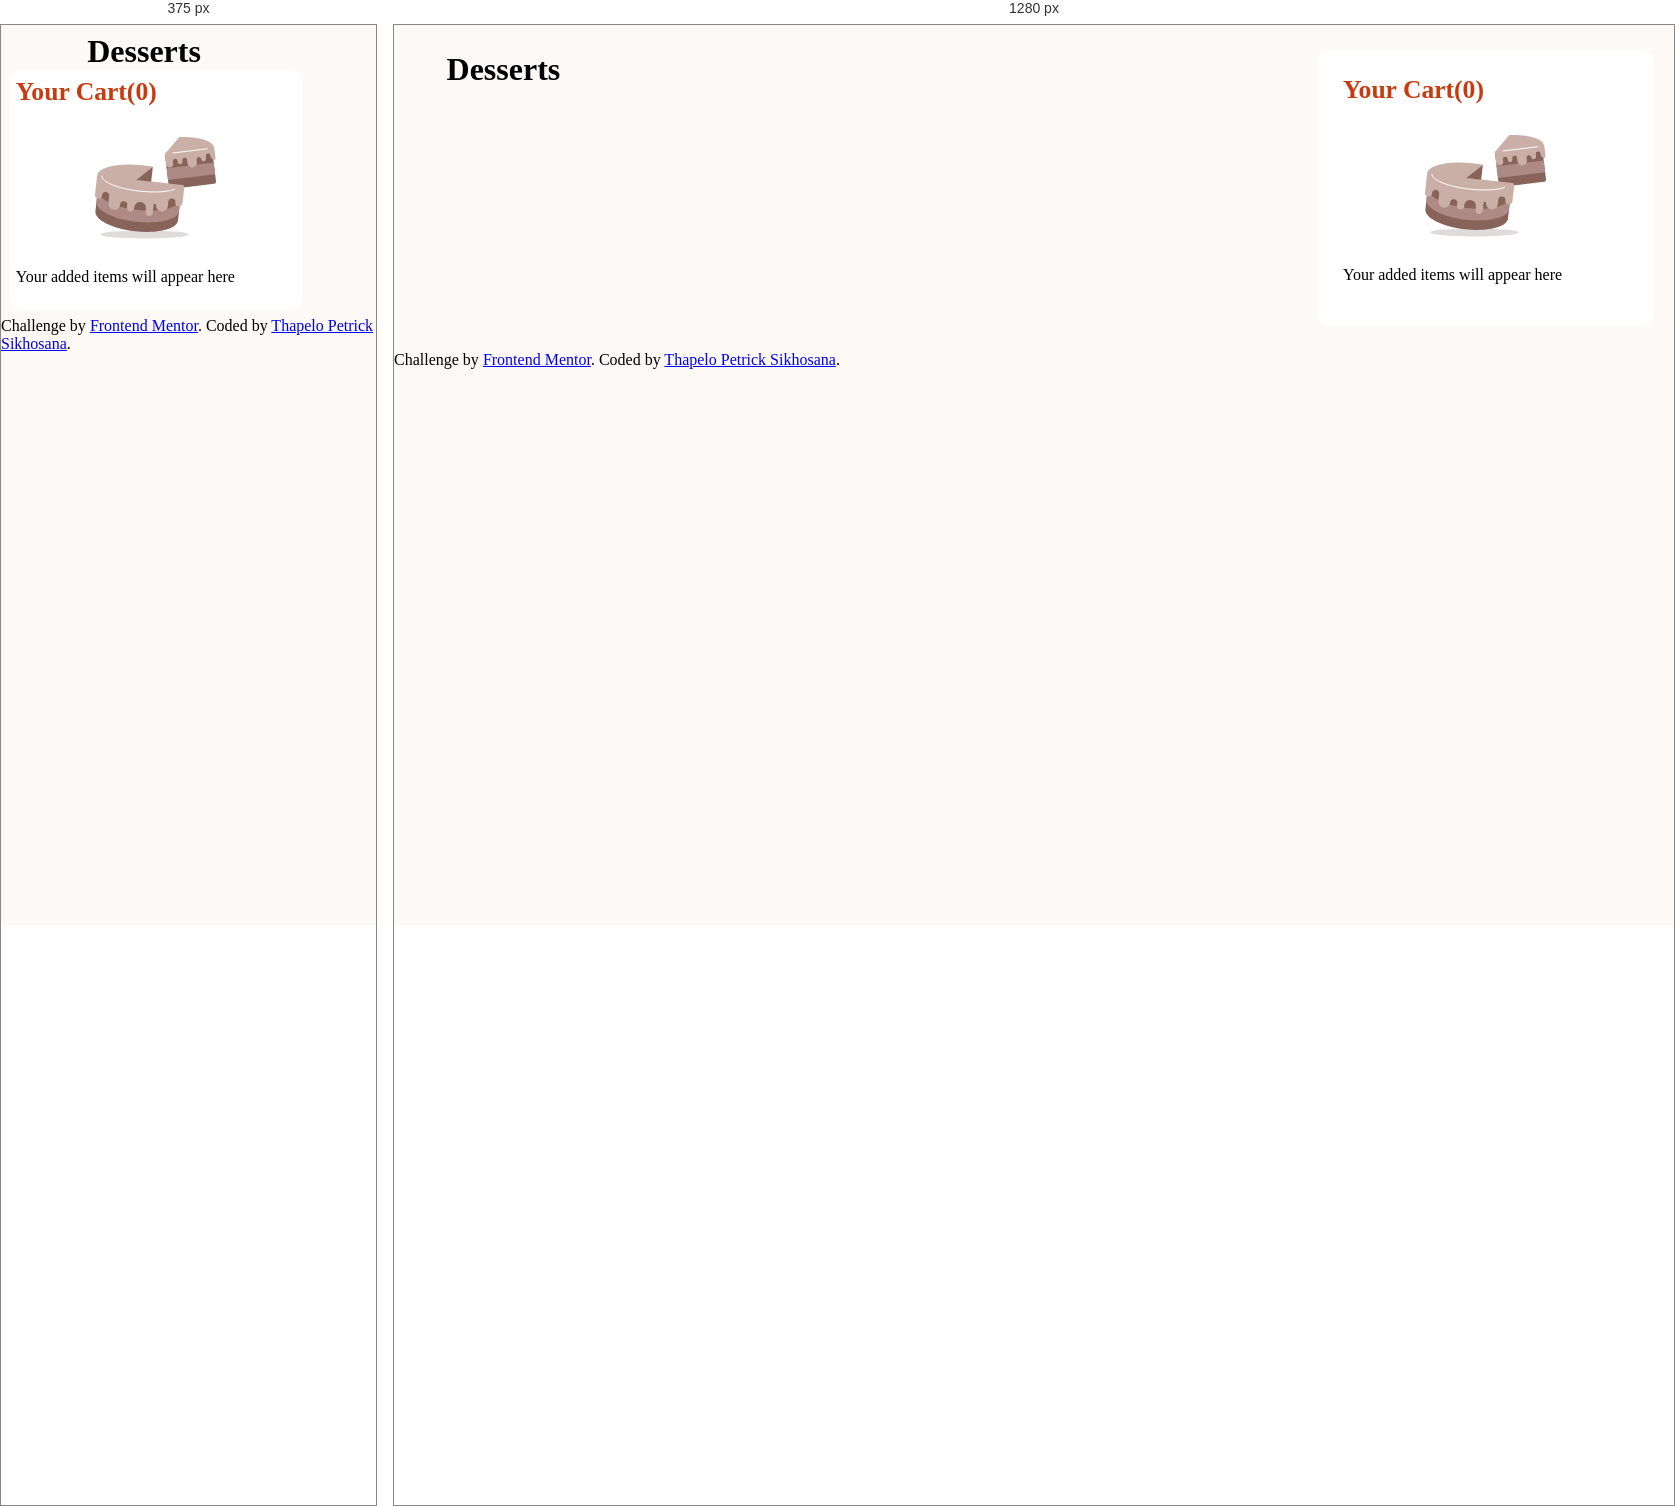
Rendered at 375 px and 1280 px, left to right.

<!-- file: index.html -->
<!DOCTYPE html>
<html lang="en">
<head>
  <meta charset="UTF-8">
  <meta name="viewport" content="width=device-width, initial-scale=1.0"> <!-- displays site properly based on user's device -->
  <title>Frontend Mentor | Product list with cart</title>

  <link rel="icon" type="image/png" sizes="32x32" href="./assets/images/favicon-32x32.png">
  <link rel="stylesheet" href="styles/myStyle.css">
  <link rel="stylesheet" href="styles/item-cart.css">
  <link rel="stylesheet" href="styles/Query.css">
  <link rel="stylesheet" href="styles/dialog.css">

  <script src="https://code.jquery.com/jquery-3.7.1.min.js" integrity="sha256-/JqT3SQfawRcv/BIHPThkBvs0OEvtFFmqPF/lYI/Cxo=" crossorigin="anonymous"></script>
  <script type="text/javascript" src="js files/cartFunc.js"></script>
  <script type="text/javascript" src="js files/script.js"></script>


</head>
<body>

  <main>
    <div id="main-and-header">
      <h1>Desserts</h1>
      <div id="item-display"></div>
    </div>

    <div id="item-cart">
      <h1>Your Cart(<span id="counter">0</span>)</h1>

      <svg xmlns="http://www.w3.org/2000/svg" width="128" height="128" fill="none" viewBox="0 0 128 128"><path fill="#260F08" d="M8.436 110.406c0 1.061 4.636 2.079 12.887 2.829 8.252.75 19.444 1.171 31.113 1.171 11.67 0 22.861-.421 31.113-1.171 8.251-.75 12.887-1.768 12.887-2.829 0-1.061-4.636-2.078-12.887-2.828-8.252-.75-19.443-1.172-31.113-1.172-11.67 0-22.861.422-31.113 1.172-8.251.75-12.887 1.767-12.887 2.828Z" opacity=".15"/><path fill="#87635A" d="m119.983 24.22-47.147 5.76 4.32 35.36 44.773-5.467a2.377 2.377 0 0 0 2.017-1.734c.083-.304.104-.62.063-.933l-4.026-32.986Z"/><path fill="#AD8A85" d="m74.561 44.142 47.147-5.754 1.435 11.778-47.142 5.758-1.44-11.782Z"/><path fill="#CAAFA7" d="M85.636 36.78a2.4 2.4 0 0 0-2.667-2.054 2.375 2.375 0 0 0-2.053 2.667l.293 2.347a3.574 3.574 0 0 1-7.066.88l-1.307-10.667 14.48-16.88c19.253-.693 34.133 3.6 35.013 10.8l1.28 10.533a1.172 1.172 0 0 1-1.333 1.307 4.696 4.696 0 0 1-3.787-4.08 2.378 2.378 0 1 0-4.72.587l.294 2.346a2.389 2.389 0 0 1-.484 1.755 2.387 2.387 0 0 1-1.583.899 2.383 2.383 0 0 1-1.755-.484 2.378 2.378 0 0 1-.898-1.583 2.371 2.371 0 0 0-1.716-2.008 2.374 2.374 0 0 0-2.511.817 2.374 2.374 0 0 0-.493 1.751l.293 2.373a4.753 4.753 0 0 1-7.652 4.317 4.755 4.755 0 0 1-1.788-3.17l-.427-3.547a2.346 2.346 0 0 0-2.666-2.053 2.4 2.4 0 0 0-2.08 2.667l.16 1.173a2.378 2.378 0 1 1-4.72.587l-.107-1.28Z"/><path stroke="#fff" stroke-linecap="round" stroke-linejoin="round" stroke-width=".974" d="m81.076 28.966 34.187-4.16"/><path fill="#87635A" d="M7.45 51.793c-.96 8.48 16.746 17.44 39.466 19.947 22.72 2.506 42.08-2.16 43.04-10.667l-3.947 35.493c-.96 8.48-20.24 13.334-43.04 10.667S2.463 95.74 3.423 87.18l4.026-35.387Z"/><path fill="#AD8A85" d="M5.823 65.953c-.96 8.453 16.746 17.44 39.573 20.027 22.827 2.586 42.053-2.187 43.013-10.667L87.076 87.1c-.96 8.48-20.24 13.333-43.04 10.666C21.236 95.1 3.53 86.22 4.49 77.74l1.334-11.787Z"/><path fill="#CAAFA7" d="M60.836 42.78a119.963 119.963 0 0 0-10.347-1.627c-24-2.667-44.453 1.893-45.333 10.373l-2.133 18.88a3.556 3.556 0 1 0 7.066.8 3.574 3.574 0 1 1 7.094.8l-.8 7.094a5.93 5.93 0 1 0 11.786 1.333 3.556 3.556 0 0 1 7.067.8l-.267 2.347a3.573 3.573 0 0 0 7.094.826l.133-1.2a5.932 5.932 0 1 1 11.787 1.36l-.4 3.52a3.573 3.573 0 0 0 7.093.827l.933-8.267a1.174 1.174 0 0 1 1.307-.906 1.146 1.146 0 0 1 1.04 1.306 5.947 5.947 0 0 0 11.813 1.334l.534-4.72a3.556 3.556 0 0 1 7.066.8 3.573 3.573 0 0 0 7.094.826l1.786-15.546a2.373 2.373 0 0 0-2.08-2.667L44.143 55.74l16.693-12.96Z"/><path fill="#87635A" d="m59.156 57.66 1.68-14.88-16.827 13.173 15.147 1.707Z"/><path stroke="#fff" stroke-linecap="round" stroke-linejoin="round" stroke-width=".974" d="M9.796 52.06c-.667 5.866 16.24 12.586 37.733 15.04 14.774 1.68 27.867.906 34.854-1.654"/></svg>
    <p>Your added items will appear here</p>
    
    </div>
    
  </main>
 
  <div class="attribution">
    Challenge by <a href="https://www.frontendmentor.io?ref=challenge">Frontend Mentor</a>. 
    Coded by <a href="#">Thapelo Petrick Sikhosana</a>.
  </div>
</body>
</html> 

/* @media block from Query.css */
@media only screen and (max-width: 850px){
    main {
        display: flex;
        flex-direction: column;
    }

    #main-and-header h1 {
        text-align: center;
        margin: auto;
    }
}